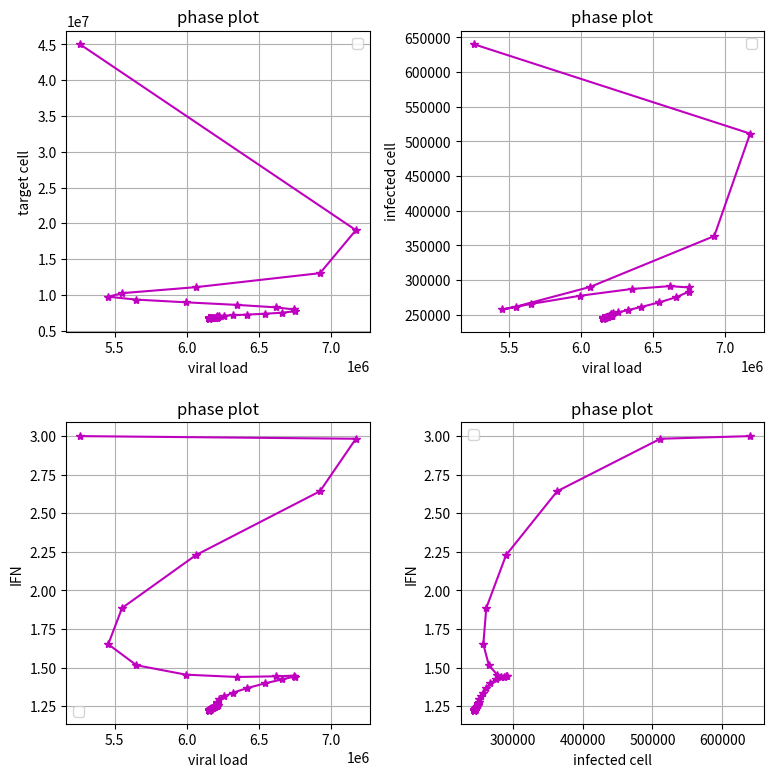

Here is the Python script that generated this plot:
#!/usr/bin/env python
# coding: utf-8

# In[1]:


from math import exp
from math import pow
import numpy as np
import scipy.integrate as spi
import matplotlib.pyplot as plt
import copy


# In[12]:


def adapdef(y,t):
    
    z=np.zeros(np.size(y))

    z[0]=pv*y[2]-dv*y[0]-B*y[0]*y[1]
    
    z[1]=gr*(y[1]+y[3])*(1-(y[1]+y[3]+y[2])/T0)-B2*y[0]*y[1]+rho*y[3]-phi*y[4]*y[1]
    z[2]=B2*y[0]*y[1]-di*y[2]-kn*y[2]*y[4]
    z[3]=phi*y[4]*y[1]-rho*y[3] ##R
    z[4]=pf*y[2]-df*y[4] ##F

    return z



# In[13]:


#Paramaters
T0 = 1e+7
pv=210
gr=0.8
B=5*10**-7
B2=3*10**-8
rho=2.6
phi=0.33
dv=5
di=2
kn=2.5
phi=0.33
rho=2.6
pf=10**-5
df=2


# In[42]:


ts = np.linspace(0., 50, 200)

initial = [5.26e+06,4.5e+07,6.4e+05,1e+07,3]
res = spi.odeint(adapdef, initial, ts)


# In[43]:


plt.rcParams['figure.figsize'] = (9.0,9.0)

ax1=plt.subplot(221)
ax1.plot(res[:, 0],res[:, 1], "*m-")

plt.grid()
plt.xlabel("viral load")
plt.ylabel("target cell")
plt.title("phase plot")
plt.legend(loc = "best")

ax2=plt.subplot(222)
ax2.plot(res[:, 0],res[:, 2], "*m-")
plt.grid()
plt.xlabel("viral load")
plt.ylabel("infected cell")
plt.title("phase plot")
plt.legend(loc = "best")


ax3=plt.subplot(223)
ax3.plot(res[:, 0],res[:, 4], "*m-")
plt.grid()
plt.xlabel("viral load")
plt.ylabel("IFN")
plt.title("phase plot")
plt.legend(loc = "best")

ax4=plt.subplot(224)
ax4.plot(res[:, 2],res[:, 4], "*m-")
plt.grid()
plt.xlabel("infected cell")
plt.ylabel("IFN")
plt.title("phase plot")
plt.legend(loc = "best")

plt.subplots_adjust(wspace = 0.3, hspace =0.3)
plt.show()


# In[ ]:




